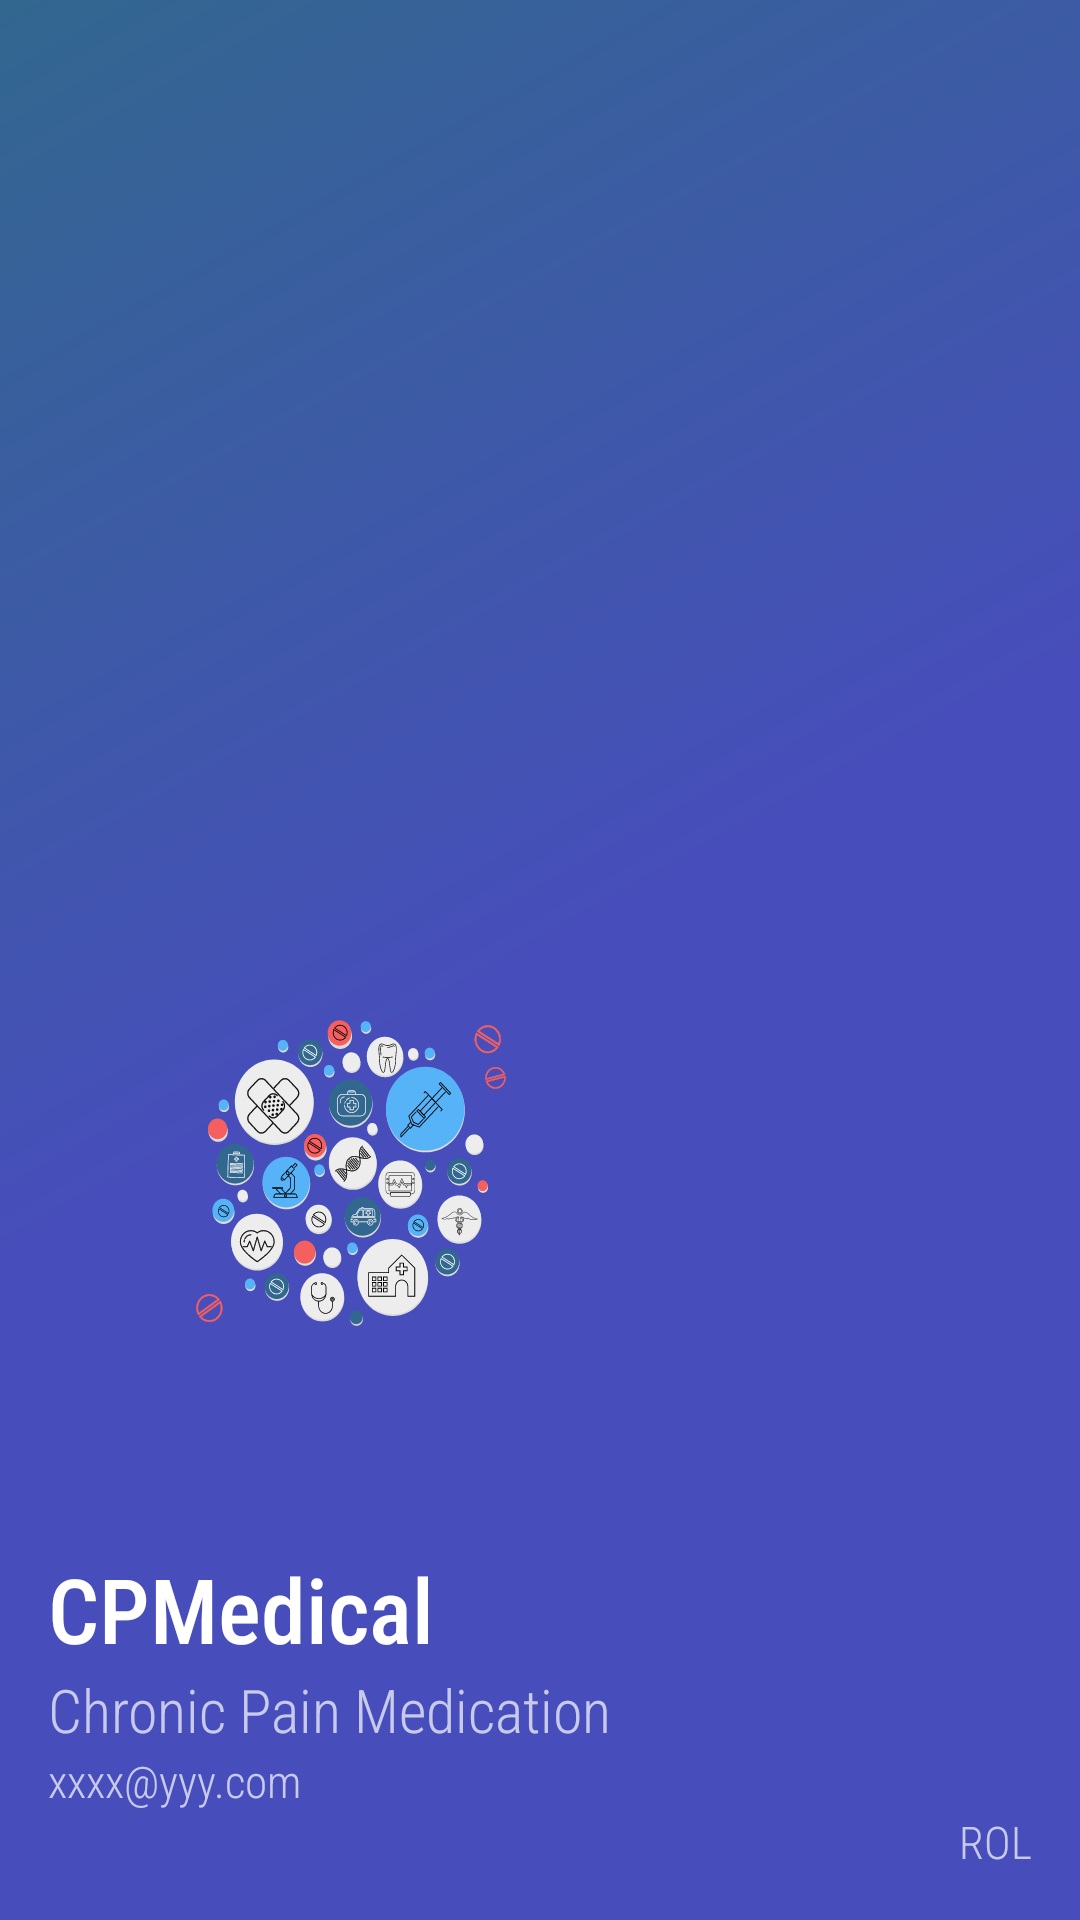

Produce the Android XML layout that renders to this screen, including the resource entries it uses.
<!-- AndroidManifest.xml: application theme Theme.AppTFG -->
<!-- res/layout/nav_header_main.xml -->
<?xml version="1.0" encoding="utf-8"?>
<LinearLayout xmlns:android="http://schemas.android.com/apk/res/android"
    xmlns:app="http://schemas.android.com/apk/res-auto"
    android:layout_width="match_parent"
    android:layout_height="wrap_content"
    android:background="@drawable/side_nav_bar"
    android:gravity="bottom"
    android:orientation="vertical"
    android:paddingLeft="@dimen/activity_horizontal_margin"
    android:paddingTop="@dimen/activity_vertical_margin"
    android:paddingRight="@dimen/activity_horizontal_margin"
    android:paddingBottom="@dimen/activity_vertical_margin"
    android:theme="@style/ThemeOverlay.AppCompat.Dark">

    <LinearLayout
        android:layout_width="match_parent"
        android:layout_height="wrap_content"
        android:orientation="vertical">
        <View
            android:layout_width="match_parent"
            android:layout_height="80dp"/>
        <GridLayout
            android:layout_width="match_parent"
            android:layout_height="wrap_content">

            <ImageView
                android:id="@+id/imageView"
                android:layout_width="200dp"
                android:layout_height="200dp"
                android:layout_row="0"
                android:layout_column="0"
                android:contentDescription="@string/nav_header_desc"
                app:srcCompat="@drawable/ic_logo" />
        </GridLayout>
        <TextView
            android:layout_width="match_parent"
            android:layout_height="wrap_content"
            android:paddingTop="@dimen/nav_header_vertical_spacing"
            android:text="@string/nav_header_title"
            android:textSize="30sp"
            android:fontFamily="sans-serif-condensed-medium"
            android:textAppearance="@style/TextAppearance.AppCompat.Body1" />
        <TextView
            android:id="@+id/textView"
            android:layout_width="wrap_content"
            android:layout_height="wrap_content"
            android:fontFamily="sans-serif-condensed-light"
            android:textSize="20sp"
            android:text="@string/nav_header_subtitle" />
        <TextView
            android:id="@+id/tx_user_nav"
            android:layout_width="wrap_content"
            android:layout_height="wrap_content"
            android:fontFamily="sans-serif-condensed-light"
            android:textSize="15sp"
            android:text="xxxx@yyy.com"
            app:drawableStartCompat="@drawable/ic_user" />










        <TextView
            android:id="@+id/tx_rol_nav"
            android:layout_width="wrap_content"
            android:layout_height="wrap_content"
            android:fontFamily="sans-serif-condensed-light"
            android:textSize="15sp"
            android:layout_gravity="end"
            android:text="ROL" />
    </LinearLayout>
</LinearLayout>
<!-- resources referenced by this layout -->
<resources>
  <dimen name="activity_horizontal_margin">16dp</dimen>
  <dimen name="activity_vertical_margin">16dp</dimen>
  <dimen name="nav_header_vertical_spacing">8dp</dimen>
  <!-- drawable ic_logo: vector/xml drawable (drawable, 159196 chars, omitted) -->
  <!-- drawable side_nav_bar (drawable) -->
  <shape xmlns:android="http://schemas.android.com/apk/res/android"
      android:shape="rectangle">
      <gradient
          android:angle="135"
          android:centerColor="@color/azul_electrico"
          android:endColor="@color/azul_oscuro"
          android:startColor="@color/azul_electrico"
          android:type="linear" />
  </shape>
  <string name="nav_header_desc">Navigation header</string>
  <string name="nav_header_subtitle">Chronic Pain Medication</string>
  <string name="nav_header_title">CPMedical</string>
  <style name="Theme.AppTFG" parent="Theme.MaterialComponents.DayNight.DarkActionBar">
          
          <item name="colorPrimary">@color/purple_500</item>
          <item name="colorPrimaryVariant">@color/purple_700</item>
          <item name="colorOnPrimary">@color/white</item>
          
          <item name="colorSecondary">@color/teal_200</item>
          <item name="colorSecondaryVariant">@color/teal_700</item>
          <item name="colorOnSecondary">@color/black</item>
          
          <item name="android:statusBarColor" tools:targetApi="l">?attr/colorPrimaryVariant</item>
          
      </style>
  <color name="azul_electrico">#474ebb</color>
  <color name="azul_oscuro">#32678f</color>
  <color name="purple_500">#FF6200EE</color>
  <color name="purple_700">#FF3700B3</color>
  <color name="white">#FFFFFFFF</color>
  <color name="teal_200">#FF03DAC5</color>
  <color name="teal_700">#FF018786</color>
  <color name="black">#FF000000</color>
</resources>
